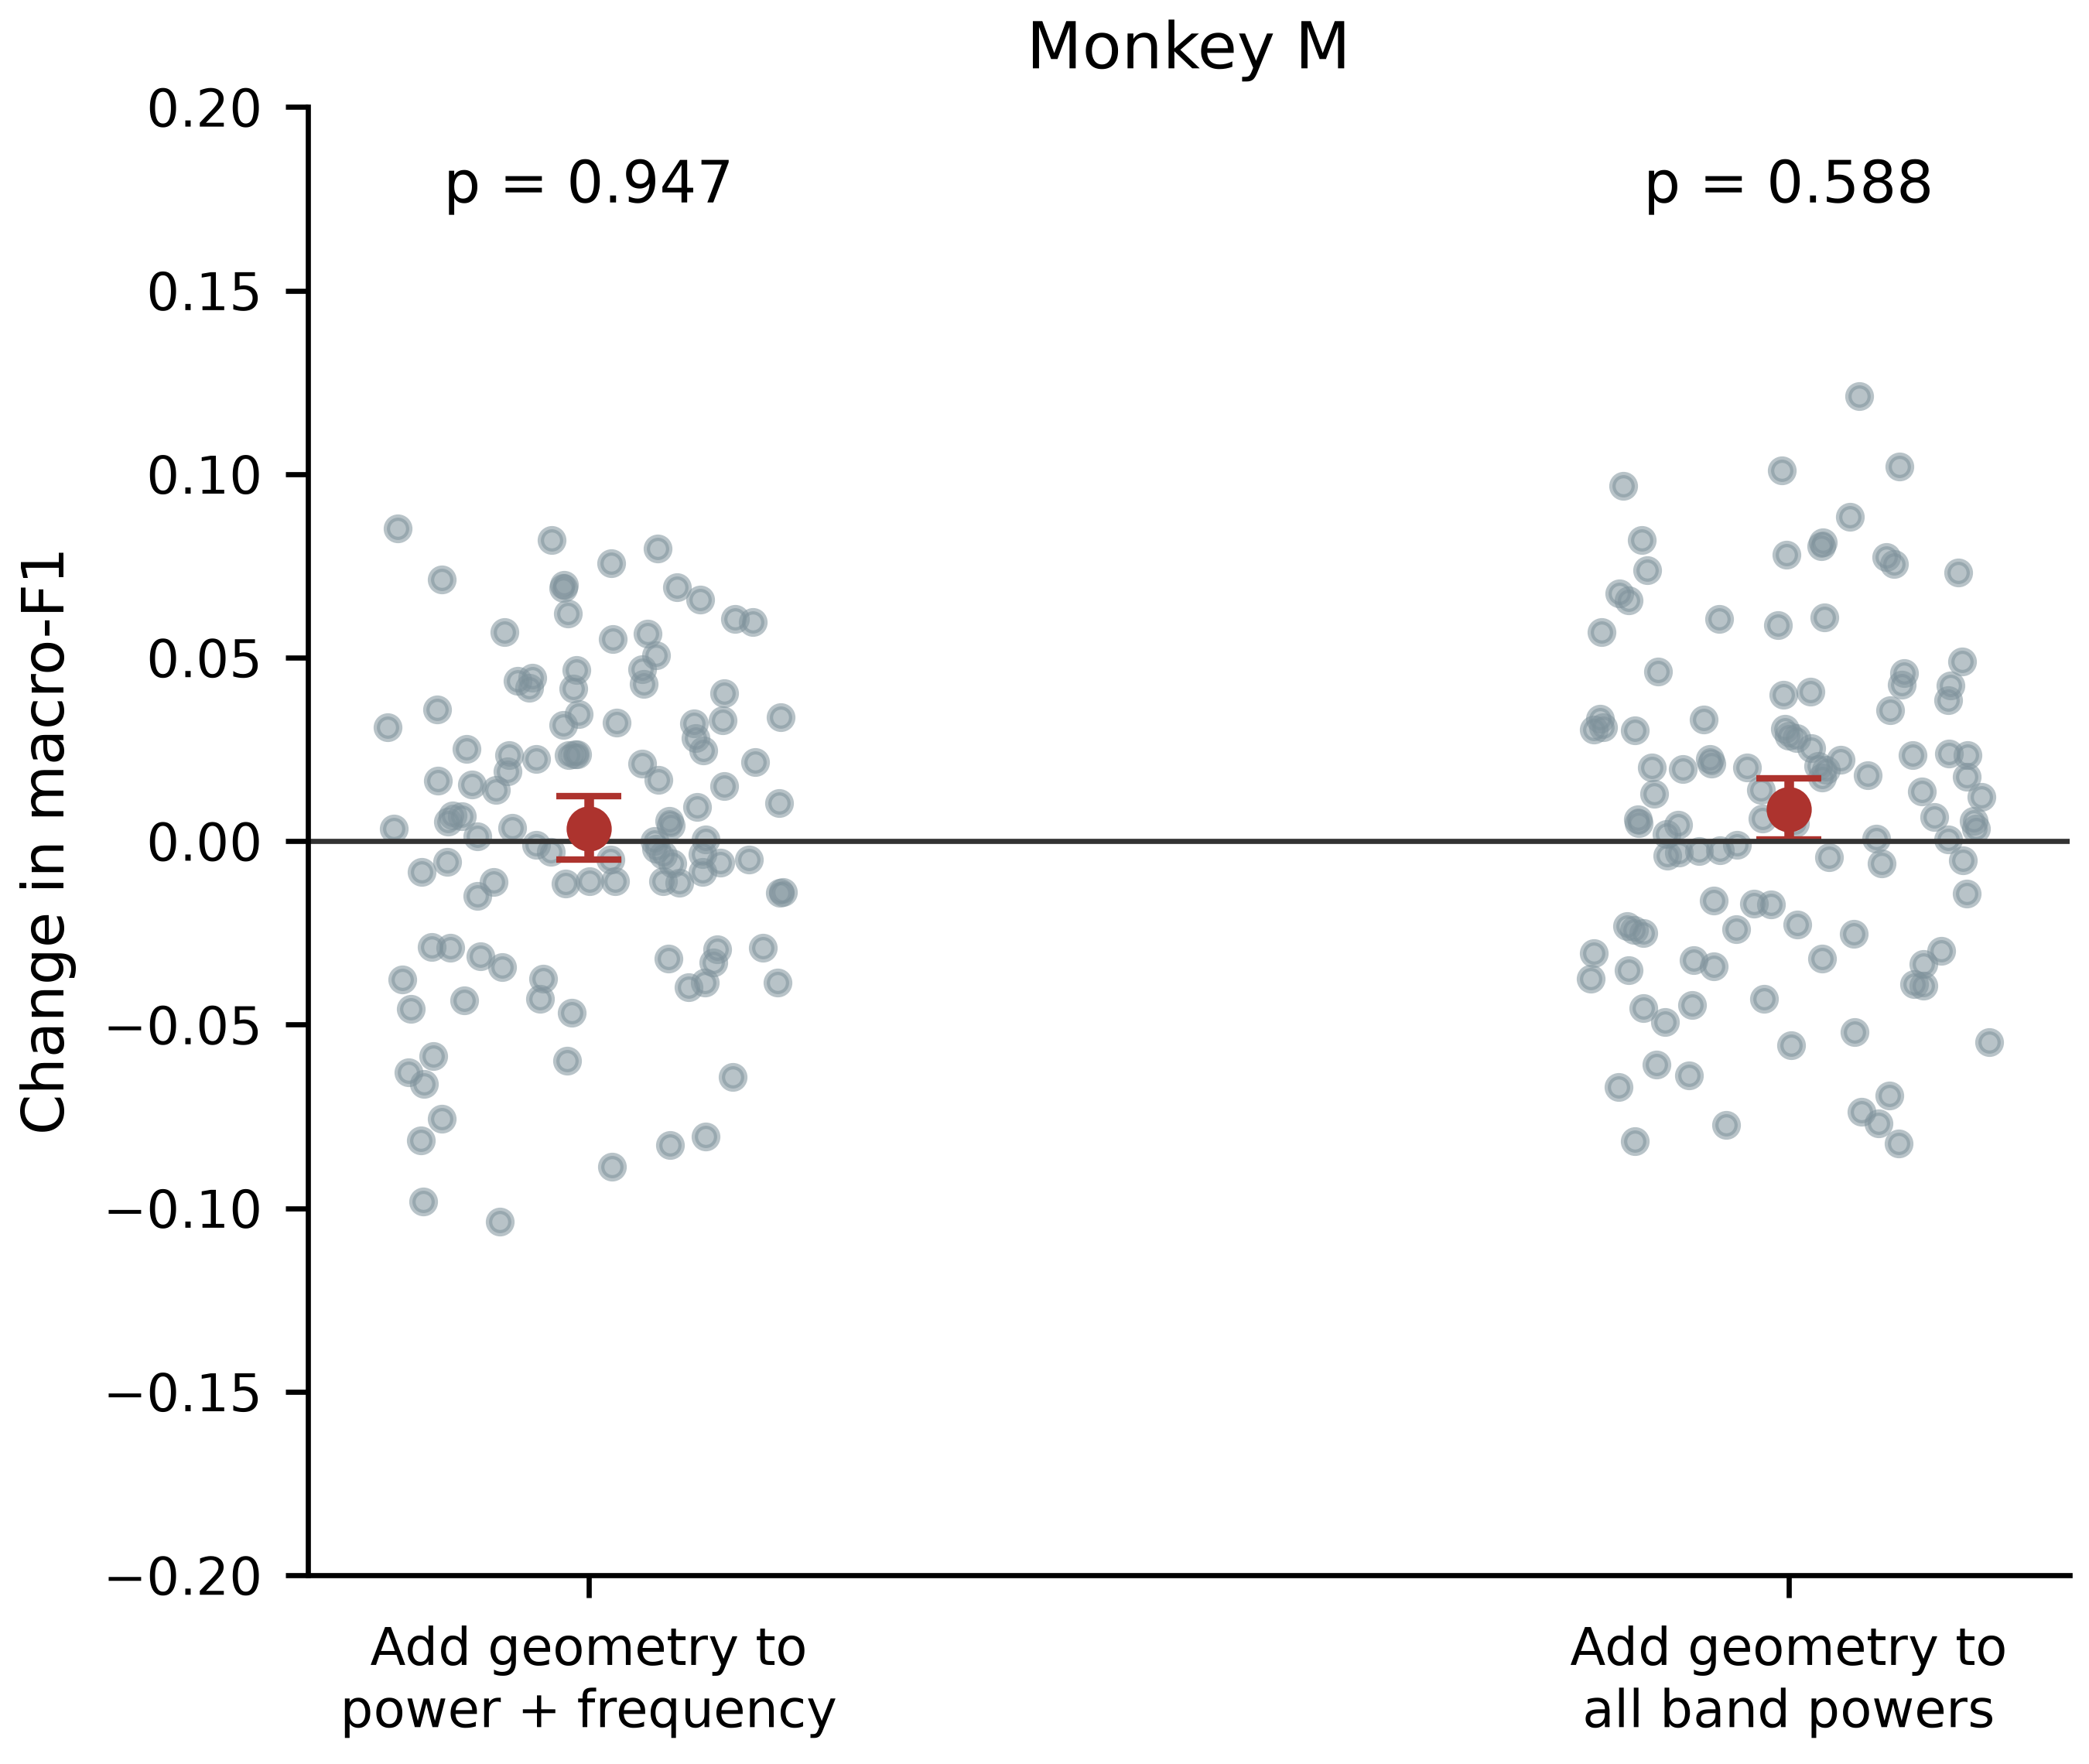

Source data for this figure (header and first rows):
recording, day, difference, monkey, enhanced, baseline
monkeyM_session-o080416002-18_lfp-1, 2008-04-16, 0.06581, M, ktorus_power_frequency, power_frequency
monkeyM_session-o080416002-18_lfp-2, 2008-04-16, 0.06975, M, ktorus_power_frequency, power_frequency
monkeyM_session-o080417003-14_lfp-1, 2008-04-17, 0.06055, M, ktorus_power_frequency, power_frequency
monkeyM_session-o080417003-14_lfp-4, 2008-04-17, 0.005481, M, ktorus_power_frequency, power_frequency
monkeyM_session-o080422011-21_lfp-2, 2008-04-22, -0.09811, M, ktorus_power_frequency, power_frequency
monkeyM_session-o080423001-5_lfp-6, 2008-04-23, -0.0138, M, ktorus_power_frequency, power_frequency
monkeyM_session-o080423001-5_lfp-8, 2008-04-23, 0.02806, M, ktorus_power_frequency, power_frequency
monkeyM_session-o080424012-22_lfp-1, 2008-04-24, -0.08054, M, ktorus_power_frequency, power_frequency
monkeyM_session-o080425003-12_lfp-1, 2008-04-25, 0.03593, M, ktorus_power_frequency, power_frequency
monkeyM_session-o080429002-7_lfp-2, 2008-04-29, 0.0234, M, ktorus_power_frequency, power_frequency
monkeyM_session-o080430002-12_lfp-1, 2008-04-30, -0.001085, M, ktorus_power_frequency, power_frequency
monkeyM_session-o080430013-23_lfp-1, 2008-04-30, -0.02903, M, ktorus_power_frequency, power_frequency
monkeyM_session-o080430013-23_lfp-2, 2008-04-30, 0.05655, M, ktorus_power_frequency, power_frequency
monkeyM_session-o080506002-22_lfp-1, 2008-05-06, -0.005952, M, ktorus_power_frequency, power_frequency
monkeyM_session-o080506002-22_lfp-2, 2008-05-06, -0.01159, M, ktorus_power_frequency, power_frequency
monkeyM_session-o080507002-11_lfp-1, 2008-05-07, 0.00139, M, ktorus_power_frequency, power_frequency
monkeyM_session-o080507012-23_lfp-1, 2008-05-07, 0.0756, M, ktorus_power_frequency, power_frequency
monkeyM_session-o080507012-23_lfp-2, 2008-05-07, -0.0458, M, ktorus_power_frequency, power_frequency
monkeyM_session-o080509001-9_lfp-1, 2008-05-09, 0.03289, M, ktorus_power_frequency, power_frequency
monkeyM_session-o080509010-19_lfp-1, 2008-05-09, 0.04675, M, ktorus_power_frequency, power_frequency
monkeyM_session-o080513001-9_lfp-1, 2008-05-13, 0.03197, M, ktorus_power_frequency, power_frequency
monkeyM_session-o080513001-9_lfp-2, 2008-05-13, 0.04186, M, ktorus_power_frequency, power_frequency
monkeyM_session-o080513010-18_lfp-1, 2008-05-13, 0.03373, M, ktorus_power_frequency, power_frequency
monkeyM_session-o080513010-18_lfp-2, 2008-05-13, -0.005065, M, ktorus_power_frequency, power_frequency
monkeyM_session-o080515002-11_lfp-1, 2008-05-15, -0.008383, M, ktorus_power_frequency, power_frequency
monkeyM_session-o080515002-11_lfp-2, 2008-05-15, -0.04343, M, ktorus_power_frequency, power_frequency
monkeyM_session-o080515012-24_lfp-1, 2008-05-15, 0.02363, M, ktorus_power_frequency, power_frequency
monkeyM_session-o080515012-24_lfp-2, 2008-05-15, -0.03768, M, ktorus_power_frequency, power_frequency
monkeyM_session-o080522005-11_lfp-1, 2008-05-22, 0.005218, M, ktorus_power_frequency, power_frequency
monkeyM_session-o080522005-11_lfp-2, 2008-05-22, -0.01084, M, ktorus_power_frequency, power_frequency
monkeyM_session-o080522012-21_lfp-1, 2008-05-22, -0.0398, M, ktorus_power_frequency, power_frequency
monkeyM_session-o080522012-21_lfp-2, 2008-05-22, 0.0103, M, ktorus_power_frequency, power_frequency
monkeyM_session-o080523010-18_lfp-4, 2008-05-23, 0.04375, M, ktorus_power_frequency, power_frequency
monkeyM_session-o080523010-18_lfp-8, 2008-05-23, 0.02231, M, ktorus_power_frequency, power_frequency
monkeyM_session-o080527006-16_lfp-1, 2008-05-27, 0.04666, M, ktorus_power_frequency, power_frequency
monkeyM_session-o080527006-16_lfp-2, 2008-05-27, 0.006717, M, ktorus_power_frequency, power_frequency
monkeyM_session-o080528006-15_lfp-4, 2008-05-28, 0.01645, M, ktorus_power_frequency, power_frequency
monkeyM_session-o080528016-25_lfp-2, 2008-05-28, 0.03469, M, ktorus_power_frequency, power_frequency
monkeyM_session-o080528016-25_lfp-4, 2008-05-28, -0.01491, M, ktorus_power_frequency, power_frequency
monkeyM_session-o080710006-11_lfp-5, 2008-07-10, 0.01658, M, ktorus_power_frequency, power_frequency
monkeyM_session-o080710006-11_lfp-6, 2008-07-10, 0.06902, M, ktorus_power_frequency, power_frequency
monkeyM_session-o080711002-7_lfp-6, 2008-07-11, 0.04038, M, ktorus_power_frequency, power_frequency
monkeyM_session-o080711002-7_lfp-8, 2008-07-11, 0.004339, M, ktorus_power_frequency, power_frequency
monkeyM_session-o080718005-9_lfp-5, 2008-07-18, 0.003538, M, ktorus_power_frequency, power_frequency
monkeyM_session-o080718005-9_lfp-8, 2008-07-18, 0.0149, M, ktorus_power_frequency, power_frequency
monkeyM_session-o080722004-9_lfp-5, 2008-07-22, -0.03314, M, ktorus_power_frequency, power_frequency
monkeyM_session-o080723006-11_lfp-5, 2008-07-23, -0.03746, M, ktorus_power_frequency, power_frequency
monkeyM_session-o080723006-11_lfp-7, 2008-07-23, -0.03438, M, ktorus_power_frequency, power_frequency
monkeyM_session-o080724004-9_lfp-5, 2008-07-24, -0.003684, M, ktorus_power_frequency, power_frequency
monkeyM_session-o080724004-9_lfp-7, 2008-07-24, -0.07556, M, ktorus_power_frequency, power_frequency
monkeyM_session-o080731003-10_lfp-6, 2008-07-31, 0.02511, M, ktorus_power_frequency, power_frequency
monkeyM_session-o080731011-18_lfp-6, 2008-07-31, 0.031, M, ktorus_power_frequency, power_frequency
monkeyM_session-o080801001-7_lfp-5, 2008-08-01, 0.0004391, M, ktorus_power_frequency, power_frequency
monkeyM_session-o080801001-7_lfp-6, 2008-08-01, 0.05057, M, ktorus_power_frequency, power_frequency
monkeyM_session-o080808001-5_lfp-5, 2008-08-08, -0.006074, M, ktorus_power_frequency, power_frequency
monkeyM_session-o080808001-5_lfp-6, 2008-08-08, 0.02463, M, ktorus_power_frequency, power_frequency
monkeyM_session-o080808006-12_lfp-5, 2008-08-08, -0.04677, M, ktorus_power_frequency, power_frequency
monkeyM_session-o080808006-12_lfp-6, 2008-08-08, 0.03238, M, ktorus_power_frequency, power_frequency
monkeyM_session-o080828001-6_lfp-5, 2008-08-28, 0.07131, M, ktorus_power_frequency, power_frequency
monkeyM_session-o080828001-6_lfp-6, 2008-08-28, -0.02892, M, ktorus_power_frequency, power_frequency
... 160 more rows
